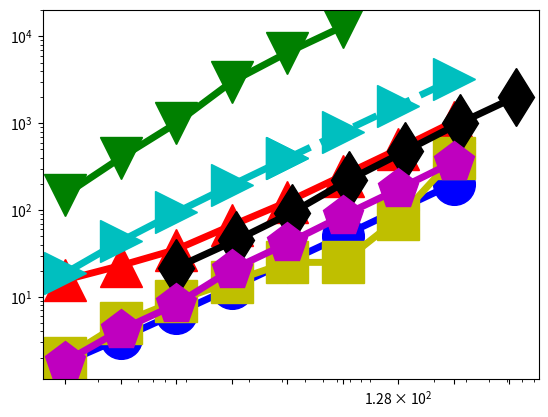

Write Python code to recreate this figure. (Note: this script raises an exception after producing the figure.)
import numpy as np
import matplotlib.pyplot as plt
from pylab import *

N = 16

dashes = [20,20]

time1 = (1.752891667,3.327331333,6.458937,12.70239667,25.33618467,50.18648633,100.946094,201.3654533)
x=(2,4,8,16,32, 64, 128,256)


time2 = (15.664643,22.975494,35.133959, 66.515923, 124.087195, 249.319634, 503.562050, 1041.573771)
x2=(2,4,8,16,32, 64, 128,256)

time8 = (1.7935, 4.1527, 8.2123, 20.5963, 41.2982, 85.8453, 173.8858, 360.0756)
x8=(2,4,8,16,32, 64, 128,256)

time6 = (21.73913043, 45.2173913, 93.44869565, 222.1626087, 475.1713043, 1011.234783, 2022.469565)
x6=(8,17,34,69,139, 278, 557)

time10 = (150, 400, 1000, 3000, 6500, 13000)
x10=(2,4,8,16,32, 64)

time4 = (2, 5, 9, 15, 25, 25, 80, 400)
x4=(2,4,8,16,32, 64, 128, 256)

time12 = (18.78261566,43.82610321,93.91307831,194.0870285,394.4349289)
x12=(2,4,8,16,32)

time13 = (394.4349289,795.1307297,1596.522331,3199.305534)
x13=(32, 64, 128, 256)
#time4 = (1.81724,2.426296,3.304848,5.082816,10.77412,20,32.162384)
#x4 = (2**10, 2**11, 2**12, 2**13, 2**14, 2**15, 50000)

#time5 = (32.162384, 40, 80, 160)
#x5 = (50000, 2**16, 2**17,2**18)

#time6 = (2.349896,2.845056,4.117528,8.995952,14.687584,32.821136)
#x6 = (2**10, 2**11, 2**12, 2**13, 2**14, 2**15)

#time7 = (32.821136, 64, 128, 256)
#x7 = (2**15, 2**16,2**17,2**18)

#time8 = (1.81724,2.426296,3.304848,5.082816,10.77412,20,32.162384)
#x8 = (2**10, 2**11, 2**12, 2**13, 2**14, 2**15, 50000)

#time9 = (32.162384, 40, 80, 160)
#x9 = (50000, 2**16, 2**17,2**18)

#time10 = (2.349896,2.845056,4.117528,8.995952,14.687584,32.821136)
#x10 = (2**10, 2**11, 2**12, 2**13, 2**14, 2**15)

#time11 = (32.821136, 64, 128, 256)
#x11 = (2**15, 2**16,2**17,2**18)

fig, ax = plt.subplots()

#plt.scatter(x1,Dynamic1, s=500, marker='o',facecolor='k')
#plt.scatter(x2,Dynamic2, s=500, marker='o',edgecolor='k',linewidth='3', facecolor='w', hatch='////')
rects1 = ax.plot(x, time1, color='b',linewidth=5,marker='o',markersize=30,fillstyle='full')
rects2 = ax.plot(x2, time2, color='r',linewidth=5,marker='^',markersize=30,fillstyle='full')
#rects3 = ax.plot(x3, time3,color='r',linestyle='--',linewidth=5, marker='^',markersize=30)
rects4 = ax.plot(x4, time4,color='y',linewidth=5,marker='s',markersize=30,fillstyle='full')
#rects5 = ax.plot(x5, time5,color='y',linestyle='-',linewidth=5)
rects6 = ax.plot(x6, time6,color='k',linewidth=5,marker='d',markersize=30,fillstyle='full')
#rects7 = ax.plot(x7, time7,color='k',linestyle='-',linewidth=5)
rects8 = ax.plot(x8, time8,color='m',linewidth=5,marker='p',markersize=30,fillstyle='full')
#rects9 = ax.plot(x9, time9,color='m',linestyle='-',linewidth=5)
rects10 = ax.plot(x10, time10,color='g',linewidth=5,marker='v',markersize=30,fillstyle='full')
#rects11 = ax.plot(x11, time11,color='g',linestyle='-',linewidth=5)
#rects4 = ax.plot(x, time4,color='k',linewidth=5,marker='s',markersize=30,fillstyle='full')
#rects3 = ax.plot(x, planar,color='r',linewidth=3,marker='s',markersize=20,fillstyle='full')
rects12 = ax.plot(x12, time12, color='c',linewidth=5,marker='>',markersize=30,fillstyle='full')
rects13 = ax.plot(x13, time13, color='c',linestyle = '--', linewidth=5,marker='>',markersize=30,fillstyle='full')
#rects3[0].set_dashes(dashes)
#rects5[0].set_dashes(dashes)
#rects7[0].set_dashes(dashes)

ax.set_yscale('log')
ax.set_xscale('log')

plt.rc('text', usetex=True)
plt.rc('font', family='serif', size=26)
ax.xaxis.set_ticks((2, 4, 8,16,32,64,128,256, 512))
ax.set_xticklabels( ('$2^1$','$2^2$', '$2^3$','$2^4$','$2^5$','$2^6$','$2^7$','$2^8$') )
ax.yaxis.set_ticks((1, 10, 100, 1000, 10000))
ax.set_yticklabels(('$10^0$','$10^1$','$10^2$','$10^3$', '$10^4$'),ha='left')
#plt.rcParams.update({'legend.labelspacing':0.25})

plt.xlim((1.7, 300))
plt.ylim((1,50000))
#plt.xlim((1000, 10000))
#plt.ylim((10,60000))


#leg = ax.legend( (rects1[0],rects2[0],rects3[0],rects4[0]), ('PP Linear 1', 'PP Linear 2', 'Linear C++', 'Linear Tensorflow') ,loc='upper left', borderpad=0.2,bbox_to_anchor=[0.001, 1.1],fontsize = 45)
#leg = ax.legend( (rects1[0],rects2[0],rects4[0],rects6[0]), ('Ours', 'vnTinyRAM', 'Buffet (ptr chase)', 'Buffet (KMP)'),loc='upper left', borderpad=0.1,bbox_to_anchor=[-0.03, 1.07],fontsize = 45)
ax.yaxis.grid(True)
ax.xaxis.grid(True)



#plt.xlim((5, 1000000))
ax.tick_params(axis='x', pad=15)
ax.tick_params(axis='y', pad=125)

#ax.text(150000, 6, '$2\\times10^5$', fontsize=50)


for tick in ax.xaxis.get_major_ticks():
                tick.label.set_fontsize(70) 
for tick in ax.yaxis.get_major_ticks():
                tick.label.set_fontsize(70)
ax.set_ylabel('prove time(s)', fontsize=60)
ax.set_xlabel('\#leave', fontsize=60)

plt.subplots_adjust(left=0.19, bottom=0.22, top=0.97, right=0.98)
figManager = plt.get_current_fig_manager()
#figManager.window.showMaximized()
fig.set_size_inches(14,10)
plt.savefig('C:/Users/<user>/Desktop/papers/fastZKP/paper/manuscript/fig6.pdf')

plt.show()